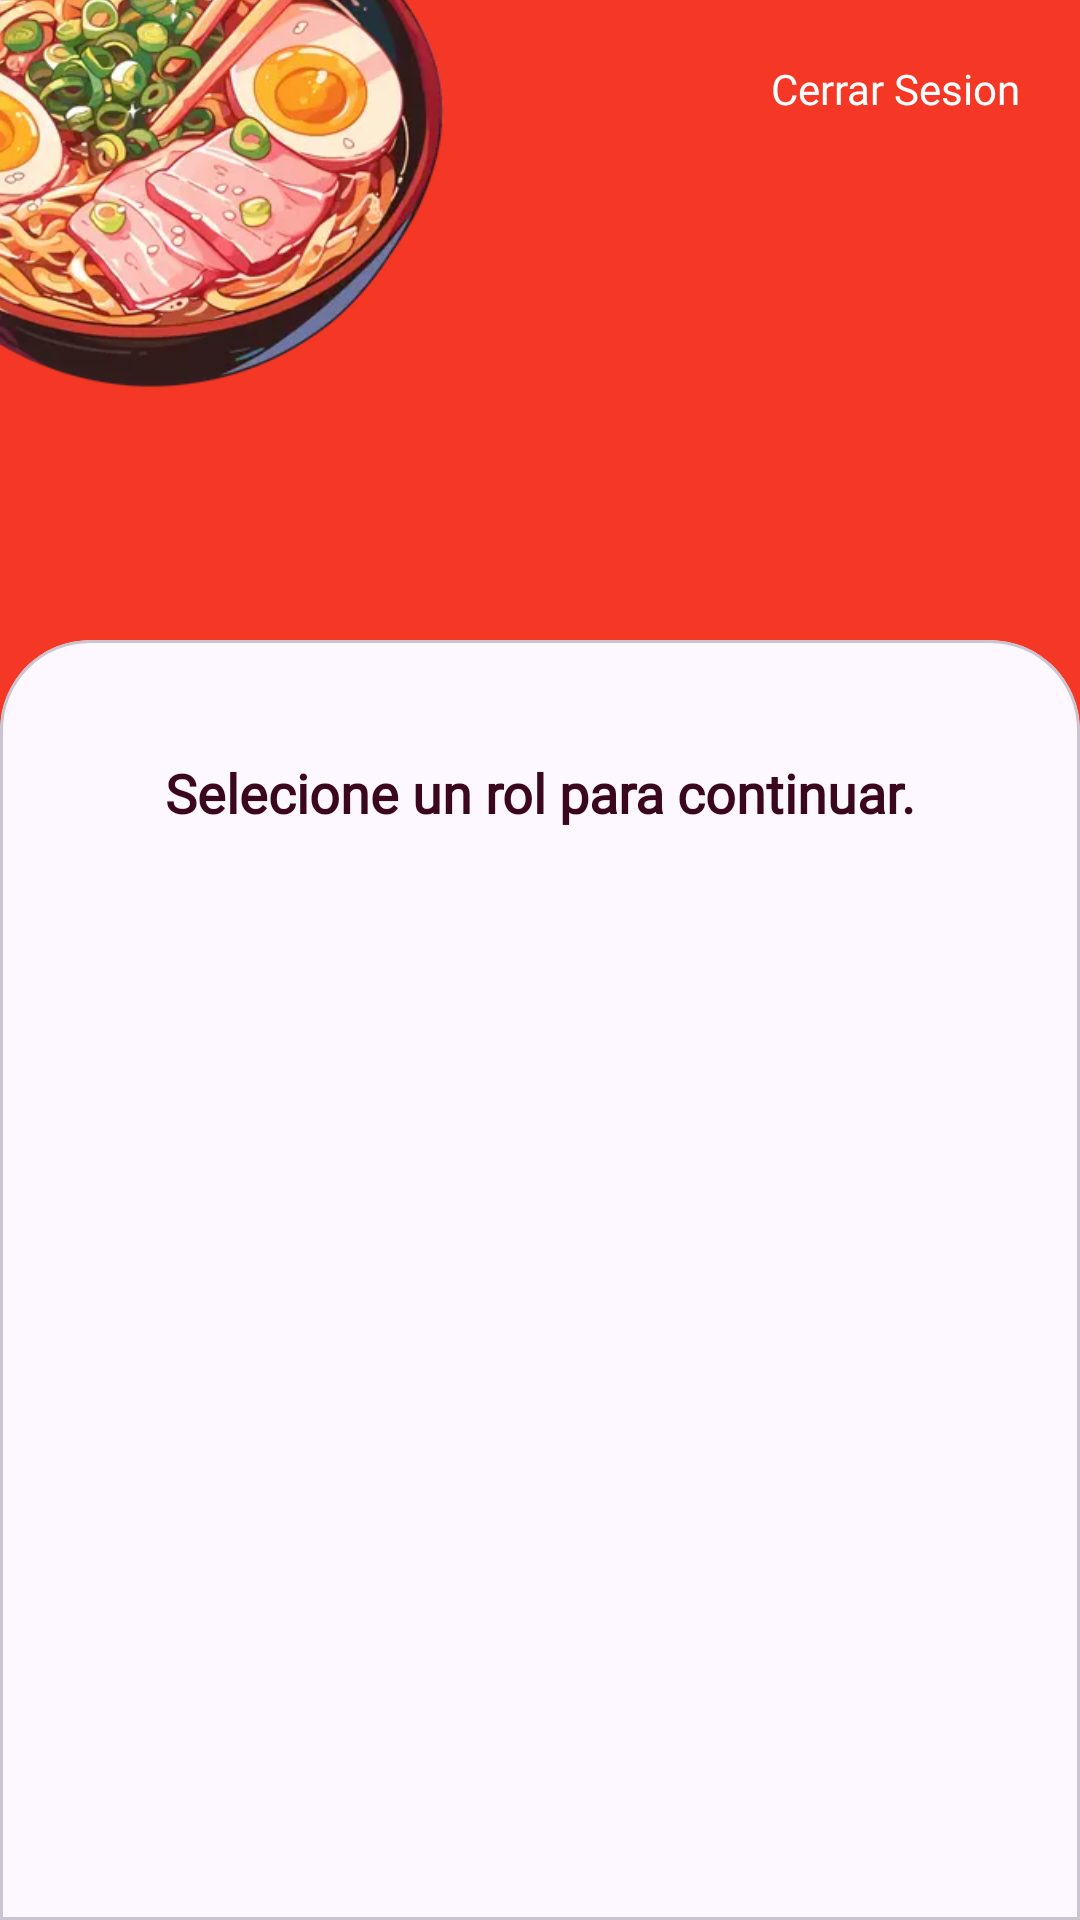

This screen was rendered from an Android layout file. Write that file and the resources it references.
<!-- AndroidManifest.xml: activity theme Base.Theme.DeliveryApp -->
<!-- res/layout/activity_select_rol.xml -->
<?xml version="1.0" encoding="utf-8"?>
<LinearLayout xmlns:android="http://schemas.android.com/apk/res/android"
    xmlns:app="http://schemas.android.com/apk/res-auto"
    xmlns:tools="http://schemas.android.com/tools"
    android:fitsSystemWindows="true"
    android:id="@+id/main"
    android:orientation="vertical"
    android:background="@color/md_theme_primary"
    android:layout_width="match_parent"
    android:layout_height="match_parent"
    tools:context=".selectRol.SelectRolActivity">

    <androidx.constraintlayout.widget.ConstraintLayout
        android:layout_width="match_parent"
        android:layout_height="0dp"
        android:layout_weight="0.5">

        <ImageView
            android:layout_width="200dp"
            android:layout_height="200dp"
            android:src="@drawable/img_food_bowl"
            app:layout_constraintStart_toStartOf="parent"
            app:layout_constraintTop_toTopOf="parent"
            android:scrollY="70dp"
            android:scrollX="50dp"
            />
        <TextView
            android:id="@+id/tvLogout"
            android:layout_width="wrap_content"
            android:layout_height="wrap_content"
            android:text="Cerrar Sesion"
            style="@style/BodyText"
            android:layout_margin="20dp"
            android:textColor="@color/md_theme_onPrimary"
            app:drawableLeftCompat="@drawable/ic_logout"
            app:drawableTint="@color/md_theme_background"
            app:layout_constraintTop_toTopOf="parent"
            app:layout_constraintEnd_toEndOf="parent"
            />
        <TextView
            android:id="@+id/tvTitle"
            android:layout_width="wrap_content"
            android:layout_height="wrap_content"
            tools:text="Bienvenido Usuario 1"
            style="@style/HealineText"
            android:textSize="30sp"
            android:layout_marginStart="30dp"
            app:layout_constraintTop_toTopOf="parent"
            android:textColor="@color/md_theme_onPrimary"
            android:layout_marginTop="30dp"
            app:layout_constraintBottom_toBottomOf="parent"
            app:layout_constraintStart_toStartOf="parent"
            />

    </androidx.constraintlayout.widget.ConstraintLayout>

    <com.google.android.material.card.MaterialCardView
        android:layout_width="match_parent"
        android:layout_height="0dp"
        android:layout_weight="1"
        style="@style/TopRoundedCardView"
        app:cardBackgroundColor="@color/md_theme_background">
        <androidx.constraintlayout.widget.ConstraintLayout
            android:layout_width="match_parent"
            android:layout_height="match_parent">
            <TextView
                android:id="@+id/tvDescription"
                android:layout_width="wrap_content"
                android:layout_height="wrap_content"
                android:text="Selecione un rol para continuar."
                style="@style/TitleText"
                android:layout_marginTop="30dp"
                app:layout_constraintTop_toTopOf="parent"
                app:layout_constraintStart_toStartOf="parent"
                app:layout_constraintEnd_toEndOf="parent"
                />

            <androidx.recyclerview.widget.RecyclerView
                android:id="@+id/rvRoles"
                android:layout_width="match_parent"
                android:layout_height="wrap_content"
                tools:listitem="@layout/item_rol"
                app:layout_constraintBottom_toBottomOf="parent"
                app:layout_constraintEnd_toEndOf="parent"
                app:layout_constraintHorizontal_bias="0.0"
                app:layout_constraintStart_toStartOf="parent"
                app:layout_constraintTop_toTopOf="parent" />
        </androidx.constraintlayout.widget.ConstraintLayout>
    </com.google.android.material.card.MaterialCardView>


</LinearLayout>
<!-- res/layout/item_rol.xml (included above) -->
<?xml version="1.0" encoding="utf-8"?>
<com.google.android.material.card.MaterialCardView xmlns:android="http://schemas.android.com/apk/res/android"
    android:layout_width="match_parent"
    android:layout_height="wrap_content"
    app:cardCornerRadius="20dp"
    android:id="@+id/cvRol"
    app:cardElevation="4dp"
    android:backgroundTint="@color/md_theme_primary"
    android:animateLayoutChanges="true"
    app:cardUseCompatPadding="true"
    xmlns:app="http://schemas.android.com/apk/res-auto"
    xmlns:tools="http://schemas.android.com/tools">

    <androidx.constraintlayout.widget.ConstraintLayout
        android:layout_width="match_parent"
        android:layout_height="wrap_content"
        android:padding="20dp"
        >
        <ImageView
            android:id="@+id/ivRol"
            android:layout_width="100dp"
            android:layout_height="100dp"
            android:contentDescription="@string/description_image_rol"
            tools:src="@drawable/img_food"
            app:layout_constraintTop_toTopOf="parent"
            app:layout_constraintEnd_toEndOf="parent"
            app:layout_constraintStart_toStartOf="parent"
            />
        <TextView
            android:id="@+id/tvNameRol"
            android:layout_width="wrap_content"
            android:layout_height="wrap_content"
            tools:text= "Repartidor"
            android:textColor="@color/md_theme_background"
            style="@style/TitleText"
            app:layout_constraintTop_toBottomOf="@id/ivRol"
            app:layout_constraintEnd_toEndOf="parent"
            app:layout_constraintStart_toStartOf="parent"
            />
    </androidx.constraintlayout.widget.ConstraintLayout>

</com.google.android.material.card.MaterialCardView>
<!-- resources referenced by this layout -->
<resources>
  <color name="md_theme_background">#FDF7FF</color>
  <color name="md_theme_onPrimary">#FFFFFF</color>
  <color name="md_theme_primary">#F43825</color>
  <string name="description_image_rol">Image del rol</string>
  <style name="BodyText" parent="Widget.AppCompat.TextView">
          <item name="android:textSize">14sp</item>
          <item name="android:textColor">@color/md_theme_onBackground</item>
          <item name="android:gravity">center</item>
          <item name="android:fontFamily">@font/lilita_one</item>
      </style>
  <style name="HealineText" parent="Widget.AppCompat.TextView">
          <item name="android:textSize">40sp</item>
          <item name="android:textStyle">bold</item>
          <item name="android:textColor">@color/md_theme_secondary</item>
          <item name="android:gravity">center</item>
          <item name="android:fontFamily">@font/lilita_one</item>
      </style>
  <style name="TitleText" parent="Widget.AppCompat.TextView">
          <item name="android:textSize">18sp</item>
          <item name="android:textStyle">bold</item>
          <item name="android:textColor">@color/md_theme_onTertiaryContainer</item>
          <item name="android:gravity">center</item>
          <item name="android:fontFamily">@font/lilita_one</item>
      </style>
  <style name="TopRoundedCardView">
          <item name="shapeAppearance">@style/ShapeAppearance.TopRounded</item>
      </style>
  <color name="md_theme_onBackground">#1D1B20</color>
  <color name="md_theme_secondary">#FFFFFF</color>
  <color name="md_theme_onTertiaryContainer">#3A071E</color>
  <color name="md_theme_primaryContainer">#FFCCC4</color>
  <color name="md_theme_onPrimaryContainer">#F43825</color>
  <color name="md_theme_onSecondary">#F43825</color>
  <color name="md_theme_secondaryContainer">#FFE6E1</color>
  <color name="md_theme_onSecondaryContainer">#F43825</color>
  <color name="md_theme_tertiary">#8B4A61</color>
  <color name="md_theme_onTertiary">#FFFFFF</color>
  <color name="md_theme_tertiaryContainer">#FFD9E3</color>
  <color name="md_theme_error">#B00020</color>
  <color name="md_theme_onError">#FFFFFF</color>
  <color name="md_theme_errorContainer">#FFDAD4</color>
  <color name="md_theme_onErrorContainer">#370000</color>
  <color name="md_theme_surface">#FDF7FF</color>
  <color name="md_theme_onSurface">#1C1B20</color>
  <color name="md_theme_surfaceVariant">#E6E0EC</color>
  <color name="md_theme_onSurfaceVariant">#48454E</color>
  <color name="md_theme_outline">#79757F</color>
  <color name="md_theme_outlineVariant">#C9C4D0</color>
  <color name="md_theme_inverseSurface">#322F35</color>
  <color name="md_theme_inverseOnSurface">#F5EFF7</color>
  <color name="md_theme_inversePrimary">#CFBDFE</color>
  <color name="md_theme_primaryFixed">#E9DDFF</color>
  <color name="md_theme_onPrimaryFixed">#201047</color>
  <color name="md_theme_primaryFixedDim">#CFBDFE</color>
  <color name="md_theme_onPrimaryFixedVariant">#4D3D75</color>
  <color name="md_theme_secondaryFixed">#E9DDFF</color>
  <color name="md_theme_onSecondaryFixed">#201047</color>
  <color name="md_theme_secondaryFixedDim">#CFBDFE</color>
  <color name="md_theme_onSecondaryFixedVariant">#4D3D75</color>
  <color name="md_theme_tertiaryFixed">#FFD9E3</color>
  <color name="md_theme_onTertiaryFixed">#3A071E</color>
  <color name="md_theme_tertiaryFixedDim">#FFB0C9</color>
  <color name="md_theme_onTertiaryFixedVariant">#6F3349</color>
  <color name="md_theme_surfaceDim">#DED8E0</color>
  <color name="md_theme_surfaceBright">#FDF7FF</color>
  <color name="md_theme_surfaceContainerLowest">#FFFFFF</color>
  <color name="md_theme_surfaceContainerLow">#F7F2FA</color>
  <color name="md_theme_surfaceContainer">#F2ECF4</color>
  <color name="md_theme_surfaceContainerHigh">#ECE6EE</color>
  <color name="md_theme_surfaceContainerHighest">#E6E1E9</color>
</resources>
